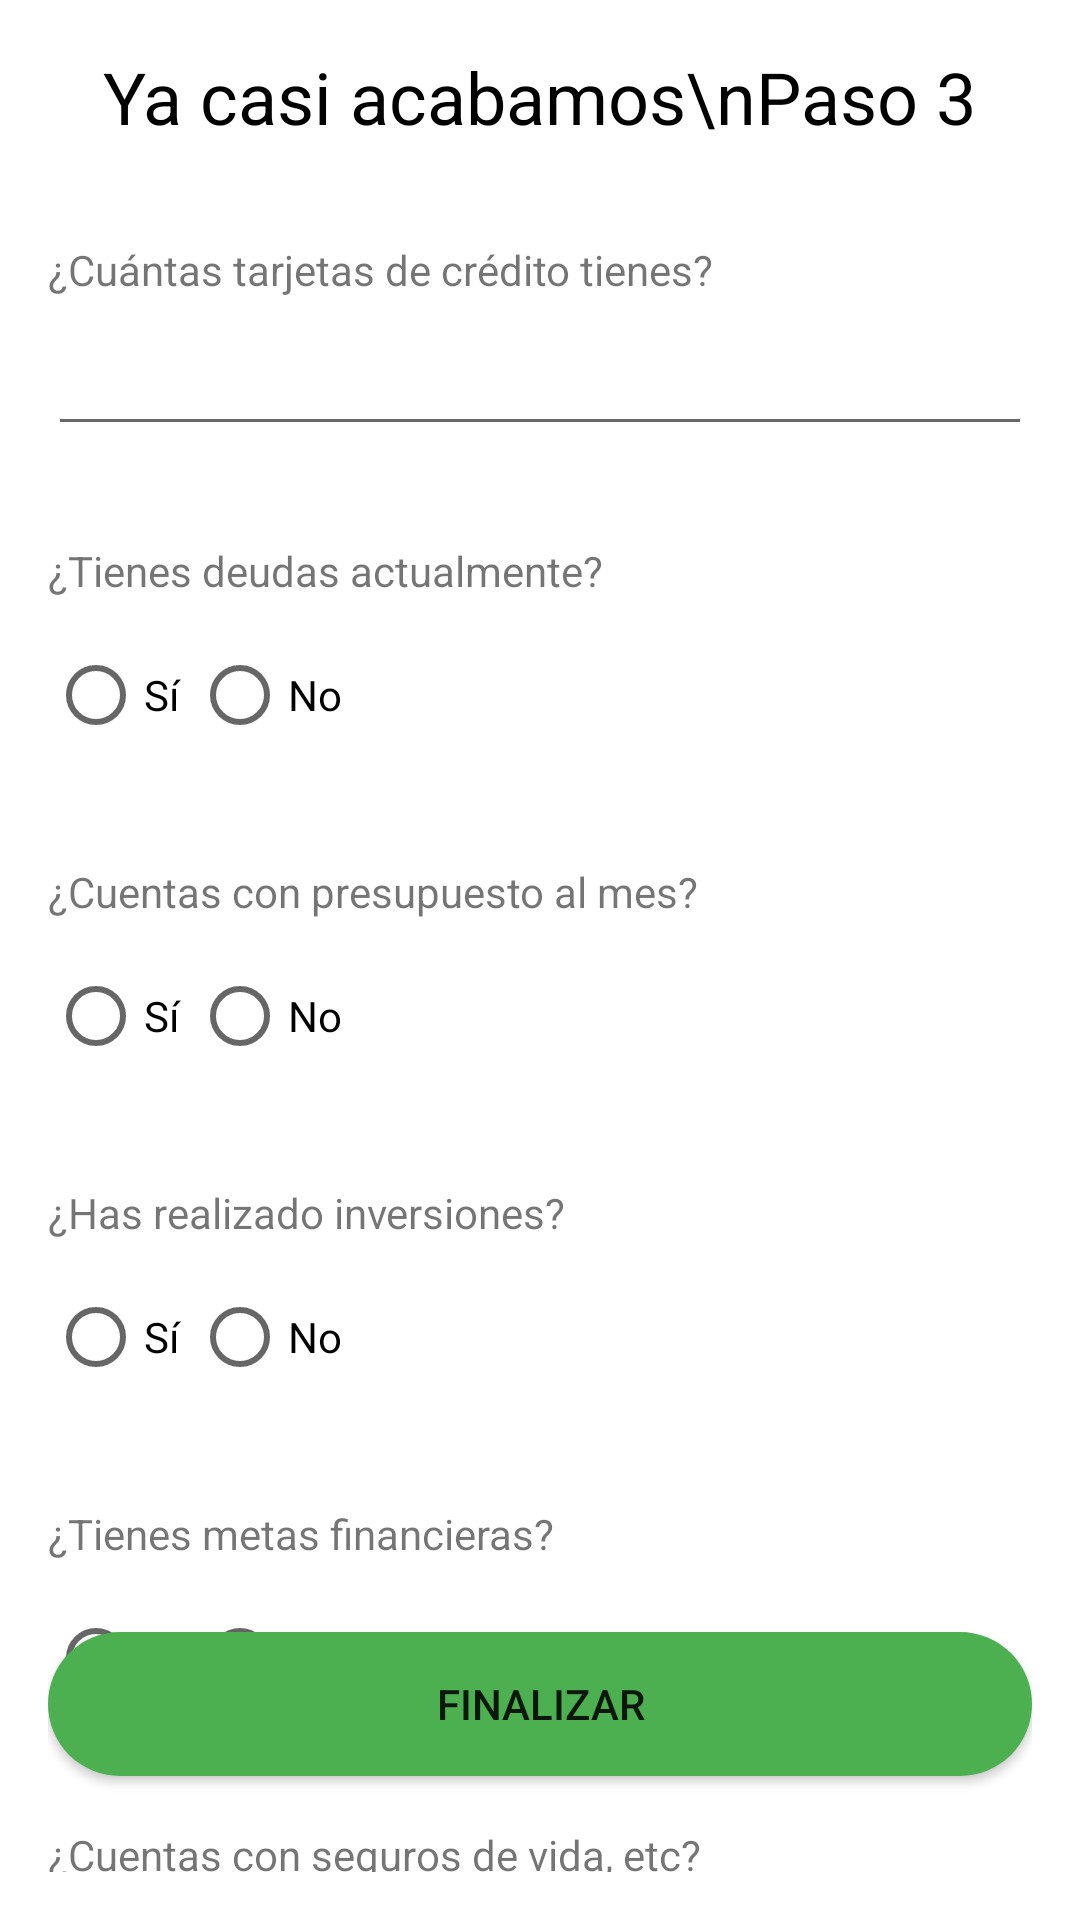

Here is an Android app screen rendered from its layout file. Give the layout XML and the strings, colors and styles it references.
<!-- AndroidManifest.xml: activity theme AppTheme -->
<!-- res/layout/activity_financial_info.xml -->
<?xml version="1.0" encoding="utf-8"?>
<androidx.constraintlayout.widget.ConstraintLayout xmlns:android="http://schemas.android.com/apk/res/android"
    xmlns:app="http://schemas.android.com/apk/res-auto"
    xmlns:tools="http://schemas.android.com/tools"
    android:layout_width="match_parent"
    android:layout_height="match_parent"
    android:background="@color/white"
    android:padding="16dp">

<TextView
android:id="@+id/textViewStepThreeHeader"
android:layout_width="wrap_content"
android:layout_height="wrap_content"
android:text="Ya casi acabamos\nPaso 3"
android:textSize="24sp"
android:textColor="@color/black"
    app:layout_constraintTop_toTopOf="parent"
    app:layout_constraintStart_toStartOf="parent"
    app:layout_constraintEnd_toEndOf="parent"/>


    <TextView
        android:id="@+id/textViewCreditCards"
        android:layout_width="0dp"
        android:layout_height="wrap_content"
        android:text="¿Cuántas tarjetas de crédito tienes?"
        app:layout_constraintTop_toBottomOf="@id/textViewStepThreeHeader"
        app:layout_constraintStart_toStartOf="parent"
        app:layout_constraintEnd_toEndOf="parent"
        android:layout_marginTop="32dp" />

    
    <EditText
        android:id="@+id/editTextNumberOfCreditCards"
        android:layout_width="0dp"
        android:layout_height="wrap_content"
        android:inputType="number"
        app:layout_constraintTop_toBottomOf="@id/textViewCreditCards"
        app:layout_constraintStart_toStartOf="parent"
        app:layout_constraintEnd_toEndOf="parent"
        android:layout_marginTop="8dp" />

    
    <TextView
        android:id="@+id/textViewDebts"
        android:layout_width="0dp"
        android:layout_height="wrap_content"
        android:text="¿Tienes deudas actualmente?"
        app:layout_constraintTop_toBottomOf="@id/editTextNumberOfCreditCards"
        app:layout_constraintStart_toStartOf="parent"
        app:layout_constraintEnd_toEndOf="parent"
        android:layout_marginTop="32dp" />

    <RadioGroup
        android:id="@+id/radioGroupDebts"
        android:layout_width="0dp"
        android:layout_height="wrap_content"
        android:orientation="horizontal"
        app:layout_constraintTop_toBottomOf="@id/textViewDebts"
        app:layout_constraintStart_toStartOf="parent"
        app:layout_constraintEnd_toEndOf="parent"
        android:layout_marginTop="8dp">

        <RadioButton
            android:id="@+id/radioButtonDebtsYes"
            android:layout_width="wrap_content"
            android:layout_height="wrap_content"
            android:text="Sí" />

        <RadioButton
            android:id="@+id/radioButtonDebtsNo"
            android:layout_width="wrap_content"
            android:layout_height="wrap_content"
            android:text="No" />
    </RadioGroup>

    <TextView
        android:id="@+id/textViewBudget"
        android:layout_width="0dp"
        android:layout_height="wrap_content"
        android:text="¿Cuentas con presupuesto al mes?"
        app:layout_constraintTop_toBottomOf="@id/radioGroupDebts"
        app:layout_constraintStart_toStartOf="parent"
        app:layout_constraintEnd_toEndOf="parent"
        android:layout_marginTop="32dp" />

    <RadioGroup
        android:id="@+id/radioGroupBudget"
        android:layout_width="0dp"
        android:layout_height="wrap_content"
        android:orientation="horizontal"
        app:layout_constraintTop_toBottomOf="@id/textViewBudget"
        app:layout_constraintStart_toStartOf="parent"
        app:layout_constraintEnd_toEndOf="parent"
        android:layout_marginTop="8dp">

        <RadioButton
            android:id="@+id/radioButtonBudgetYes"
            android:layout_width="wrap_content"
            android:layout_height="wrap_content"
            android:text="Sí" />

        <RadioButton
            android:id="@+id/radioButtonBudgetNo"
            android:layout_width="wrap_content"
            android:layout_height="wrap_content"
            android:text="No" />
    </RadioGroup>

    <TextView
        android:id="@+id/textViewInvestments"
        android:layout_width="0dp"
        android:layout_height="wrap_content"
        android:text="¿Has realizado inversiones?"
        app:layout_constraintTop_toBottomOf="@id/radioGroupBudget"
        app:layout_constraintStart_toStartOf="parent"
        app:layout_constraintEnd_toEndOf="parent"
        android:layout_marginTop="32dp" />

    <RadioGroup
        android:id="@+id/radioGroupInvestments"
        android:layout_width="0dp"
        android:layout_height="wrap_content"
        android:orientation="horizontal"
        app:layout_constraintTop_toBottomOf="@id/textViewInvestments"
        app:layout_constraintStart_toStartOf="parent"
        app:layout_constraintEnd_toEndOf="parent"
        android:layout_marginTop="8dp">

        <RadioButton
            android:id="@+id/radioButtonInvestmentsYes"
            android:layout_width="wrap_content"
            android:layout_height="wrap_content"
            android:text="Sí" />

        <RadioButton
            android:id="@+id/radioButtonInvestmentsNo"
            android:layout_width="wrap_content"
            android:layout_height="wrap_content"
            android:text="No" />
    </RadioGroup>

    <TextView
        android:id="@+id/textViewFinancialGoals"
        android:layout_width="0dp"
        android:layout_height="wrap_content"
        android:text="¿Tienes metas financieras?"
        app:layout_constraintTop_toBottomOf="@id/radioGroupInvestments"
        app:layout_constraintStart_toStartOf="parent"
        app:layout_constraintEnd_toEndOf="parent"
        android:layout_marginTop="32dp" />

    <RadioGroup
        android:id="@+id/radioGroupFinancialGoals"
        android:layout_width="0dp"
        android:layout_height="wrap_content"
        android:orientation="horizontal"
        app:layout_constraintTop_toBottomOf="@id/textViewFinancialGoals"
        app:layout_constraintStart_toStartOf="parent"
        app:layout_constraintEnd_toEndOf="parent"
        android:layout_marginTop="8dp">

        <RadioButton
            android:id="@+id/radioButtonFinancialGoalsYes"
            android:layout_width="wrap_content"
            android:layout_height="wrap_content"
            android:text="Sí" />

        <RadioButton
            android:id="@+id/radioButtonFinancialGoalsNo"
            android:layout_width="wrap_content"
            android:layout_height="wrap_content"
            android:text="No" />
    </RadioGroup>

    <TextView
        android:id="@+id/textViewInsurance"
        android:layout_width="0dp"
        android:layout_height="wrap_content"
        android:text="¿Cuentas con seguros de vida, etc?"
        app:layout_constraintTop_toBottomOf="@id/radioGroupFinancialGoals"
        app:layout_constraintStart_toStartOf="parent"
        app:layout_constraintEnd_toEndOf="parent"
        android:layout_marginTop="32dp" />

    <RadioGroup
        android:id="@+id/radioGroupInsurance"
        android:layout_width="0dp"
        android:layout_height="wrap_content"
        android:orientation="horizontal"
        app:layout_constraintTop_toBottomOf="@id/textViewInsurance"
        app:layout_constraintStart_toStartOf="parent"
        app:layout_constraintEnd_toEndOf="parent"
        android:layout_marginTop="8dp">

        <RadioButton
            android:id="@+id/radioButtonInsuranceYes"
            android:layout_width="wrap_content"
            android:layout_height="wrap_content"
            android:text="Sí" />

        <RadioButton
            android:id="@+id/radioButtonInsuranceNo"
            android:layout_width="wrap_content"
            android:layout_height="wrap_content"
            android:text="No" />
    </RadioGroup>

<Button
android:id="@+id/buttonFinalize"
android:layout_width="0dp"
android:layout_height="wrap_content"
android:text="Finalizar"
android:background="@drawable/button_background"
    app:layout_constraintBottom_toBottomOf="parent"
    app:layout_constraintStart_toStartOf="parent"
    app:layout_constraintEnd_toEndOf="parent"
    android:layout_marginBottom="32dp"/>

    </androidx.constraintlayout.widget.ConstraintLayout>
<!-- resources referenced by this layout -->
<resources>
  <color name="black">#FF000000</color>
  <color name="white">#FFFFFFFF</color>
  <!-- drawable button_background (drawable) -->
  <?xml version="1.0" encoding="utf-8"?>
  <selector xmlns:android="http://schemas.android.com/apk/res/android">
      <shape xmlns:android="http://schemas.android.com/apk/res/android">
          <solid android:color="@color/buttonColor" />
          <corners android:radius="4dp" />
      </shape>
      <item>
          <shape android:shape="rectangle">
              <solid android:color="#4CAF50" /> 
              <corners android:radius="30dp" /> 
          </shape>
      </item>
  </selector>
  <color name="buttonColor">#FF018786</color>
</resources>
